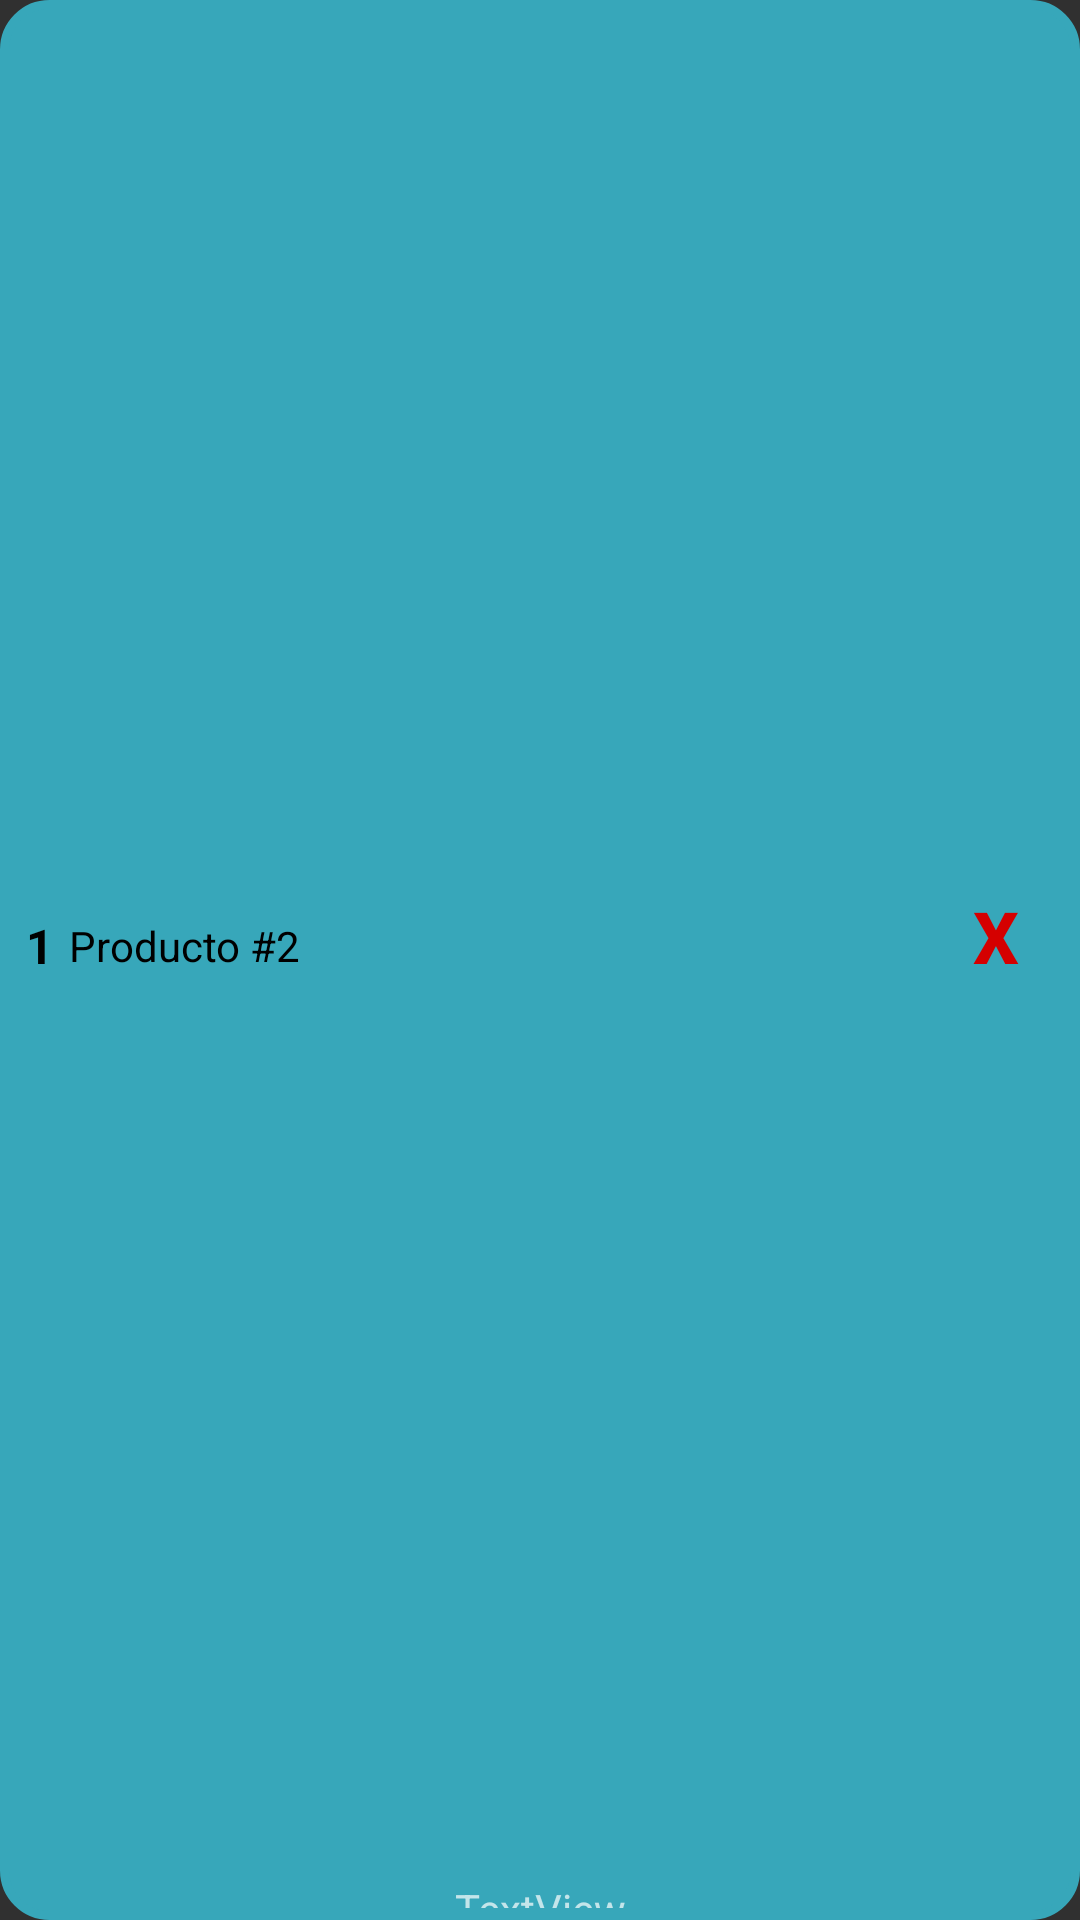

Android layout source for this screen:
<!-- AndroidManifest.xml: application theme Theme.AppCompat.NoActionBar -->
<!-- res/layout/mermaitem_recycler.xml -->
<?xml version="1.0" encoding="utf-8"?>
<LinearLayout xmlns:android="http://schemas.android.com/apk/res/android"
    xmlns:tools="http://schemas.android.com/tools"
    android:layout_width="wrap_content"
    android:layout_height="wrap_content"
    android:layout_margin="8dp"
    android:background="@drawable/layout_bordes_redondos"
    android:backgroundTint="#37A7BA"
    android:orientation="vertical">

    <LinearLayout
        android:layout_width="match_parent"
        android:layout_height="match_parent"
        android:layout_weight="1"
        android:orientation="horizontal">

        <TextView
            android:id="@+id/lblPiezasMermas"
            android:layout_width="wrap_content"
            android:layout_height="match_parent"
            android:ems="1"
            android:gravity="center"
            android:text="1"
            android:textAlignment="center"
            android:textColor="#000000"
            android:textSize="16sp"
            android:textStyle="bold" />

        <TextView
            android:id="@+id/lblProductoMerma"
            android:layout_width="wrap_content"
            android:layout_height="match_parent"
            android:layout_weight="1"
            android:ems="6"
            android:gravity="center"
            android:text="Producto #2"
            android:textAlignment="textStart"
            android:textColor="#000000"
            android:textSize="14sp" />

        <Button
            android:id="@+id/btnQuitarMerma"
            android:layout_width="48dp"
            android:layout_height="50dp"
            android:background="#00FFFFFF"
            android:ems="0"
            android:text="X"
            android:textColor="#D50000"
            android:textSize="24sp"
            android:textStyle="bold" />
    </LinearLayout>

    <TextView
        android:id="@+id/lblMotivomerma"
        android:layout_width="match_parent"
        android:layout_height="wrap_content"
        android:layout_weight="1"
        android:gravity="center"
        android:text="TextView" />

</LinearLayout>
<!-- resources referenced by this layout -->
<resources>
  <!-- drawable layout_bordes_redondos (drawable) -->
  <?xml version="1.0" encoding="utf-8"?>
  <shape
      xmlns:android="http://schemas.android.com/apk/res/android"
      android:shape="rectangle">
  
      
      <solid
          android:color="#03A9F4" >
      </solid>
  
      
      <stroke
          android:width="3dp"
          android:color="#000000" >
      </stroke>
  
      
      <padding
          android:left="4dp"
          android:top="4dp"
          android:right="4dp"
          android:bottom="4dp"    >
      </padding>
  
      
      <corners
          android:radius="15dp"   >
      </corners>
  
  </shape>
</resources>
